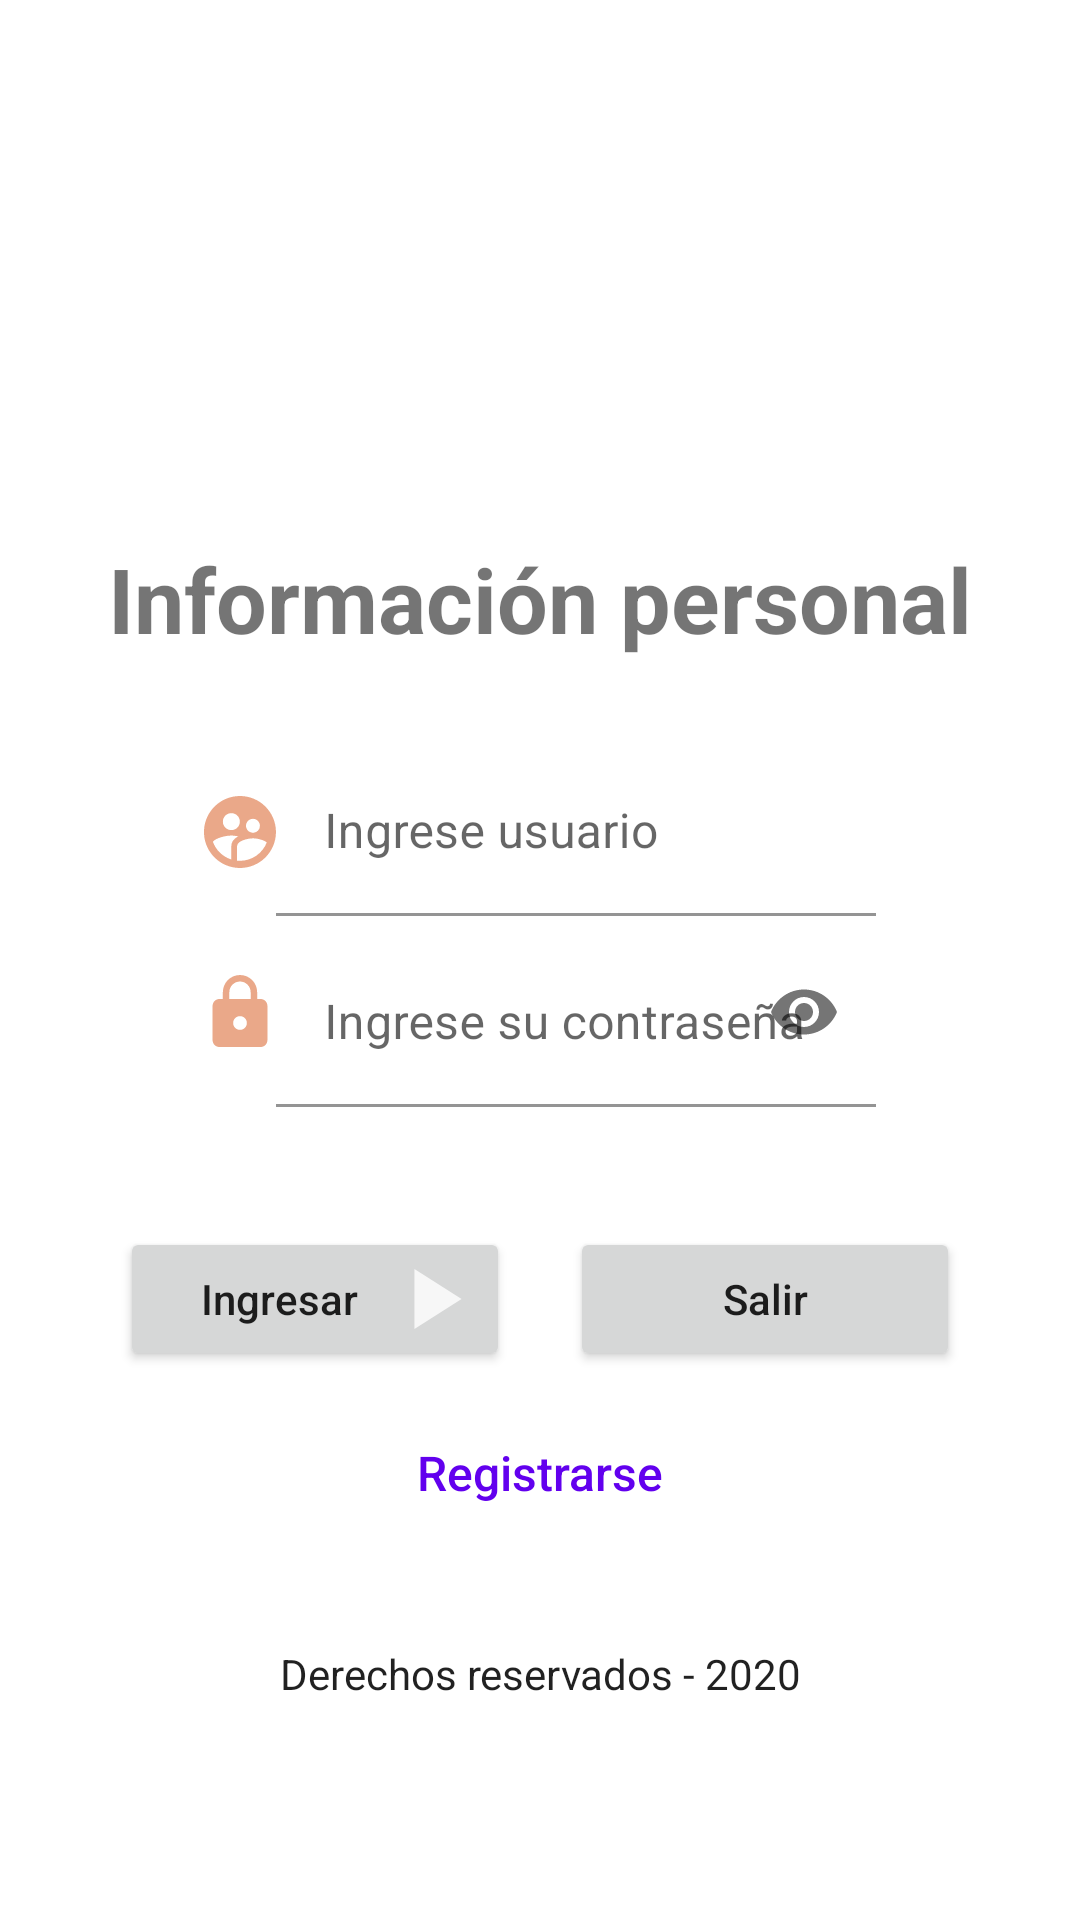

Layout XML and referenced resources for this Android screen:
<!-- AndroidManifest.xml: application theme Theme.TrabajoFinal -->
<!-- res/layout/activity_login.xml -->
<?xml version="1.0" encoding="utf-8"?>
<androidx.constraintlayout.widget.ConstraintLayout xmlns:android="http://schemas.android.com/apk/res/android"
    xmlns:app="http://schemas.android.com/apk/res-auto"
    xmlns:tools="http://schemas.android.com/tools"
    android:layout_width="match_parent"
    android:layout_height="match_parent"
    tools:context=".LoginActivity">

    <LinearLayout
        android:layout_width="match_parent"
        android:layout_height="match_parent"
        android:gravity="center"
        android:orientation="vertical"
        >

        <ImageView
            android:layout_width="match_parent"
            android:layout_height="110dp"
            android:src="@drawable/upn"
            android:layout_marginTop="-50px"/>

        <TextView
            android:layout_width="match_parent"
            android:layout_height="wrap_content"
            android:layout_marginTop="20dp"
            android:layout_marginBottom="30dp"
            android:gravity="center_horizontal"
            android:text="@string/lblInformacion"
            android:textSize="30sp"
            android:textStyle="bold" />

        <LinearLayout
            android:layout_width="wrap_content"
            android:layout_height="wrap_content"
            android:layout_marginLeft="40dp"
            android:layout_marginRight="40dp">

            <ImageView
                android:layout_width="wrap_content"
                android:layout_height="100px"
                android:layout_gravity="center"
                android:src="@drawable/ic_action_user"></ImageView>

            <com.google.android.material.textfield.TextInputLayout
                android:layout_width="600px"
                android:layout_height="wrap_content">

                <EditText
                    android:id="@+id/txtUsuario"
                    android:layout_width="600px"
                    android:layout_height="wrap_content"
                    android:background="@android:color/transparent"
                    android:hint="@string/txtMinUsuario"
                    android:inputType="text"
                    android:maxLength="30" />
            </com.google.android.material.textfield.TextInputLayout>
        </LinearLayout>


        <LinearLayout
            android:layout_width="wrap_content"
            android:layout_height="wrap_content"
            android:layout_marginLeft="40dp"
            android:layout_marginRight="40dp">

            <ImageView
                android:layout_width="wrap_content"
                android:layout_height="100px"
                android:layout_gravity="center"
                android:src="@drawable/ic_action_pass"></ImageView>

            <com.google.android.material.textfield.TextInputLayout
                android:layout_width="600px"
                android:layout_height="wrap_content"
                app:passwordToggleEnabled="true">

                <EditText
                    android:id="@+id/txtPassword"
                    android:layout_width="600px"
                    android:layout_height="wrap_content"
                    android:layout_marginTop="8dp"
                    android:background="@android:color/transparent"
                    android:hint="@string/txtMinPassword"
                    android:inputType="textPassword"
                    android:maxLength="8" />
            </com.google.android.material.textfield.TextInputLayout>

        </LinearLayout>

        <LinearLayout
            android:layout_width="match_parent"
            android:layout_height="wrap_content"
            android:layout_marginTop="40dp"
            android:layout_marginBottom="30px"
            android:orientation="horizontal">

            <Button
                android:id="@+id/btnIngresar"
                android:layout_width="match_parent"
                android:layout_height="wrap_content"
                android:layout_marginLeft="40dp"
                android:layout_marginRight="10dp"
                android:layout_weight="1"
                android:drawableRight="@drawable/ic_action_name"
                android:gravity="center"
                android:text="@string/btnMinIngresar"
                android:textAllCaps="false" />

            <Button
                android:id="@+id/btnSalir"
                android:layout_width="match_parent"
                android:layout_height="wrap_content"
                android:layout_marginLeft="10dp"
                android:layout_marginRight="40dp"
                android:layout_weight="1"
                android:drawableRight="@drawable/ic_action_exit"
                android:gravity="center"
                android:text="@string/btnMinSalir"
                android:textAllCaps="false" />

        </LinearLayout>

        <Button
            android:id="@+id/txtRegistrar"
            android:layout_width="600px"
            android:layout_height="wrap_content"
            android:background="@android:color/transparent"
            android:text="@string/txtMinRegistrar"
            android:textAllCaps="false"
            android:textSize="16sp"
            android:textColor="@color/purple_500"
            android:layout_marginBottom="100px"/>

        <TextView
            android:layout_width="match_parent"
            android:layout_height="wrap_content"
            android:text="@string/copia"
            android:layout_marginBottom="20px"
            android:gravity="center_horizontal"
            style="@style/CardView.Dark" />
    </LinearLayout>


</androidx.constraintlayout.widget.ConstraintLayout>
<!-- resources referenced by this layout -->
<resources>
  <!-- drawable ic_action_name (drawable-anydpi) -->
  <vector xmlns:android="http://schemas.android.com/apk/res/android"
      android:width="24dp"
      android:height="24dp"
      android:viewportWidth="24"
      android:viewportHeight="24"
      android:tint="#FFFFFF"
      android:alpha="0.8">
    <group android:scaleX="1.4285715"
        android:scaleY="1.4285715"
        android:translateX="-7.285714"
        android:translateY="-5.142857">
      <path
          android:fillColor="@android:color/white"
          android:pathData="M8,5v14l11,-7z"/>
    </group>
  </vector>
  <!-- drawable ic_action_pass (drawable-anydpi) -->
  <vector xmlns:android="http://schemas.android.com/apk/res/android"
      android:width="24dp"
      android:height="24dp"
      android:viewportWidth="24"
      android:viewportHeight="24"
      android:tint="#E5926B"
      android:alpha="0.8">
    <group android:scaleX="1.1428572"
        android:scaleY="1.1428572"
        android:translateX="-1.7142857"
        android:translateY="-1.1428572">
      <path
          android:fillColor="@android:color/white"
          android:pathData="M18,8h-1L17,6c0,-2.76 -2.24,-5 -5,-5S7,3.24 7,6v2L6,8c-1.1,0 -2,0.9 -2,2v10c0,1.1 0.9,2 2,2h12c1.1,0 2,-0.9 2,-2L20,10c0,-1.1 -0.9,-2 -2,-2zM12,17c-1.1,0 -2,-0.9 -2,-2s0.9,-2 2,-2 2,0.9 2,2 -0.9,2 -2,2zM15.1,8L8.9,8L8.9,6c0,-1.71 1.39,-3.1 3.1,-3.1 1.71,0 3.1,1.39 3.1,3.1v2z"/>
    </group>
  </vector>
  <!-- drawable ic_action_user (drawable-anydpi) -->
  <vector xmlns:android="http://schemas.android.com/apk/res/android"
      android:width="24dp"
      android:height="24dp"
      android:viewportWidth="24"
      android:viewportHeight="24"
      android:tint="#E5926B"
      android:alpha="0.8">
    <group android:scaleX="1.2"
        android:scaleY="1.2"
        android:translateX="-2.4"
        android:translateY="-2.4">
      <path
          android:fillColor="@android:color/white"
          android:pathData="M11.99,2c-5.52,0 -10,4.48 -10,10s4.48,10 10,10 10,-4.48 10,-10 -4.48,-10 -10,-10zM15.6,8.34c1.07,0 1.93,0.86 1.93,1.93 0,1.07 -0.86,1.93 -1.93,1.93 -1.07,0 -1.93,-0.86 -1.93,-1.93 -0.01,-1.07 0.86,-1.93 1.93,-1.93zM9.6,6.76c1.3,0 2.36,1.06 2.36,2.36 0,1.3 -1.06,2.36 -2.36,2.36s-2.36,-1.06 -2.36,-2.36c0,-1.31 1.05,-2.36 2.36,-2.36zM9.6,15.89v3.75c-2.4,-0.75 -4.3,-2.6 -5.14,-4.96 1.05,-1.12 3.67,-1.69 5.14,-1.69 0.53,0 1.2,0.08 1.9,0.22 -1.64,0.87 -1.9,2.02 -1.9,2.68zM11.99,20c-0.27,0 -0.53,-0.01 -0.79,-0.04v-4.07c0,-1.42 2.94,-2.13 4.4,-2.13 1.07,0 2.92,0.39 3.84,1.15 -1.17,2.97 -4.06,5.09 -7.45,5.09z"/>
    </group>
  </vector>
  <string name="btnMinIngresar">Ingresar</string>
  <string name="btnMinSalir">Salir</string>
  <string name="copia">Derechos reservados - 2020</string>
  <string name="lblInformacion">Información personal</string>
  <string name="txtMinPassword">Ingrese su contraseña</string>
  <string name="txtMinRegistrar">Registrarse</string>
  <string name="txtMinUsuario">Ingrese usuario</string>
  <style name="Theme.TrabajoFinal" parent="Theme.MaterialComponents.DayNight.NoActionBar">
          
          <item name="colorPrimary">@color/purple_500</item>
          <item name="colorPrimaryVariant">@color/purple_700</item>
          <item name="colorOnPrimary">@color/white</item>
          
          <item name="colorSecondary">@color/teal_200</item>
          <item name="colorSecondaryVariant">@color/teal_700</item>
          <item name="colorOnSecondary">@color/black</item>
          
          <item name="android:statusBarColor" tools:targetApi="l">?attr/colorPrimaryVariant</item>
          
      </style>
  <!-- not gathered from this repository: default colours our renderer supplied (Android Studio template values) -->
  <color name="purple_500">#FF6200EE</color>
  <color name="purple_700">#FF3700B3</color>
  <color name="teal_200">#FF03DAC5</color>
  <color name="teal_700">#FF018786</color>
  <color name="black">#FF000000</color>
  <color name="white">#FFFFFFFF</color>
</resources>
